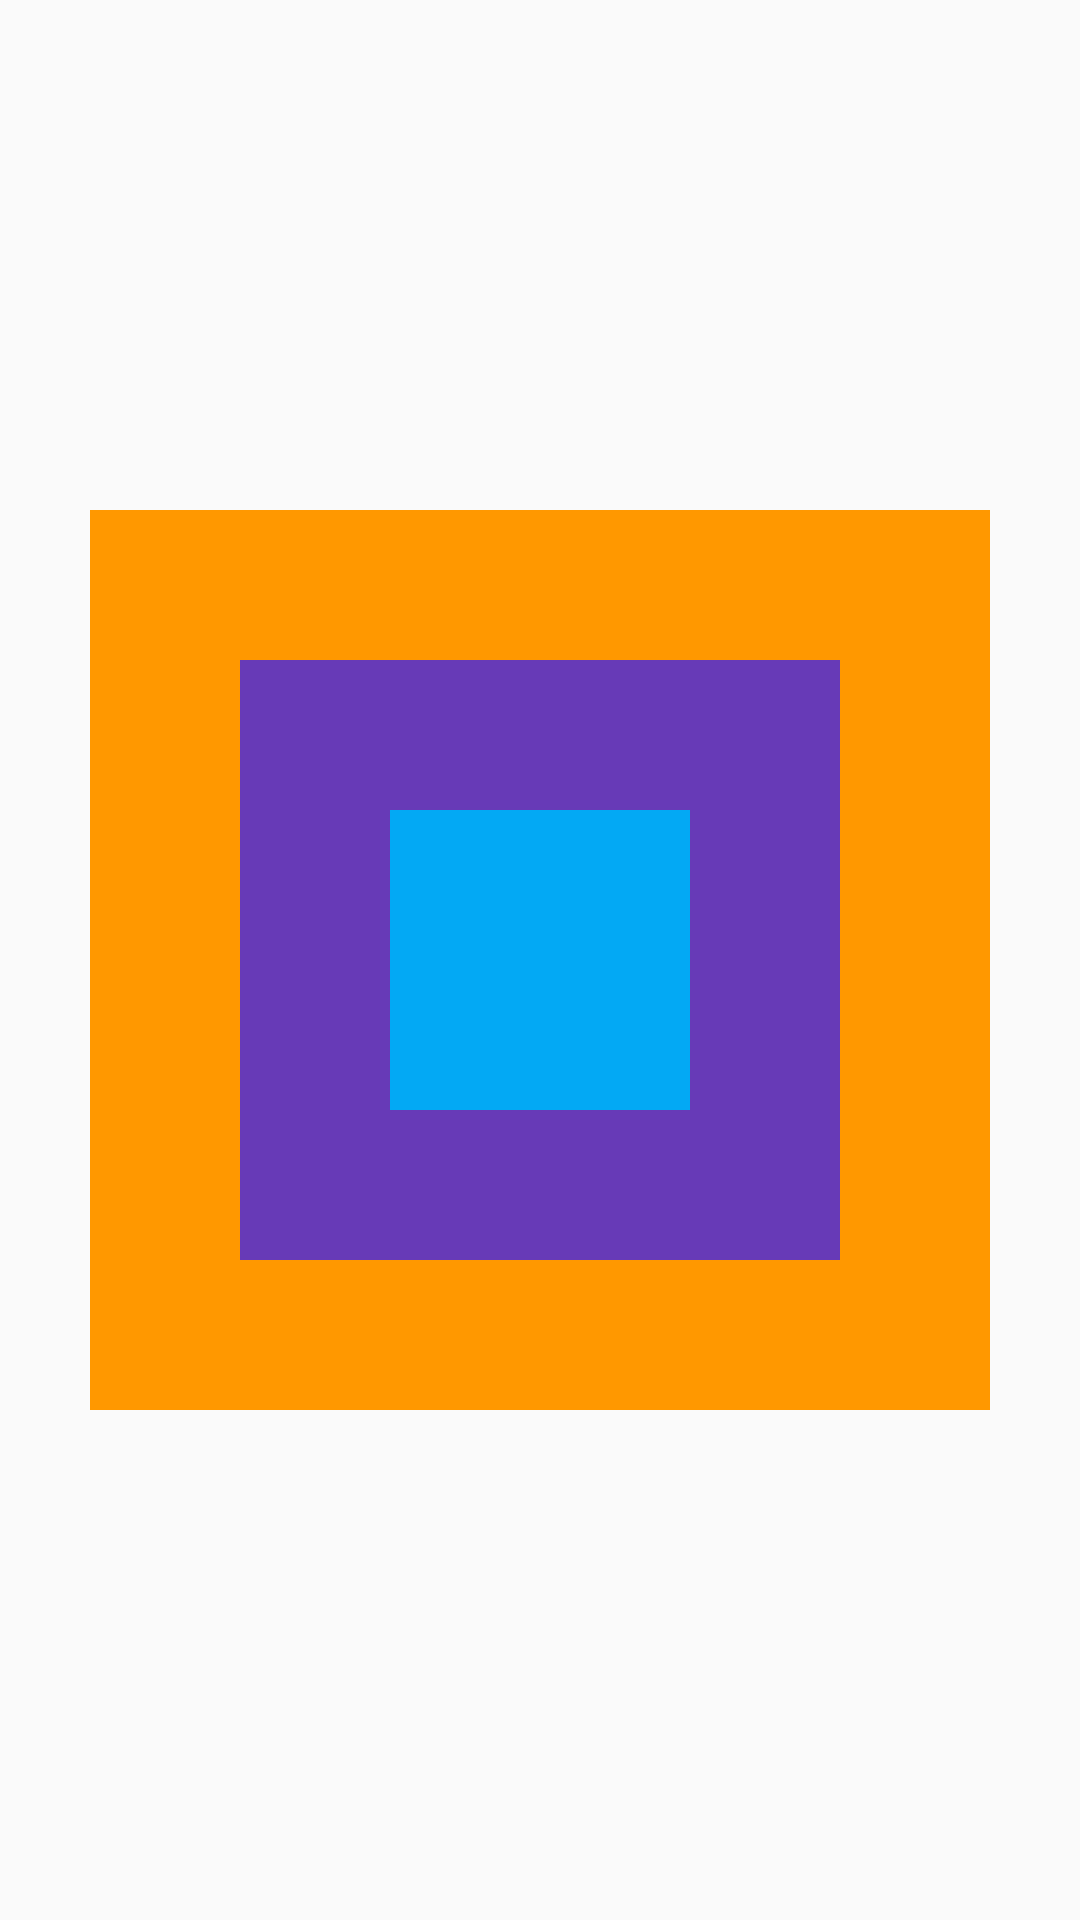

This screen was rendered from an Android layout file. Write that file and the resources it references.
<!-- AndroidManifest.xml: application theme MyTheme -->
<!-- res/layout/practice_11.xml -->
<?xml version="1.0" encoding="utf-8"?>
<RelativeLayout xmlns:android="http://schemas.android.com/apk/res/android"
    android:layout_width="match_parent"
    android:layout_height="match_parent">


    <FrameLayout
        android:layout_width="wrap_content"
        android:layout_centerInParent="true"
        android:layout_height="wrap_content">

        <TextView
            android:layout_width="300dp"
            android:layout_height="300dp"
            android:layout_gravity="center"
            android:background="#FF9800"/>

        <TextView
            android:layout_width="200dp"
            android:layout_height="200dp"
            android:layout_gravity="center"
            android:background="#673AB7"/>

        <TextView
            android:layout_width="100dp"
            android:layout_height="100dp"
            android:layout_gravity="center"
            android:background="#03A9F4"/>

    </FrameLayout>


</RelativeLayout>
<!-- resources referenced by this layout -->
<resources>
  <style name="MyTheme" parent="Theme.AppCompat.Light.DarkActionBar">
          
          <item name="colorPrimary">#ffffff</item>
          <item name="colorPrimaryDark">@color/textview_color</item>
          <item name="colorAccent">@color/colorAccent</item>
  
          <item name="windowNoTitle">true</item>
      </style>
  <color name="textview_color">#E91E63</color>
  <color name="colorAccent">#D81B60</color>
</resources>
